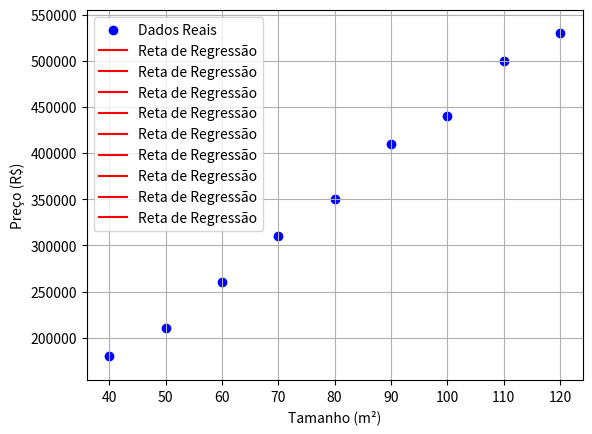

This figure's Python source:
import numpy as np 
import matplotlib.pyplot as plt


x = np.array([[40, 50, 60, 70, 80, 90, 100, 110, 120]])
y = np.array([180000, 210000, 260000, 310000, 350000, 410000, 440000, 500000, 530000])

media_x = np.mean(x)
media_y = np.mean(y)

numerador = np.sum((x-media_x) * (y - media_y))
denominador = np.sum((x-media_x)**2)

a = numerador / denominador
b = media_y - (a * media_x)

print(f"Coeficiente angular (a): {a}")
print(f"Coeficiente linear (b): {b}")
print(f"Equação da reta: y = {a}x + {b}")

def prever(valor_x):
    return a * valor_x + b

tamanho_novo = 85
previsao = prever(tamanho_novo)
print(f"Previsão do preço para o tamanho {tamanho_novo}: {previsao}")

plt.scatter(x, y, color='blue', label='Dados Reais')
plt.plot(x, a * x + b, color='red', label='Reta de Regressão')
plt.xlabel('Tamanho (m²)')
plt.ylabel('Preço (R$)')
plt.legend()
plt.grid(True)
plt.show()
